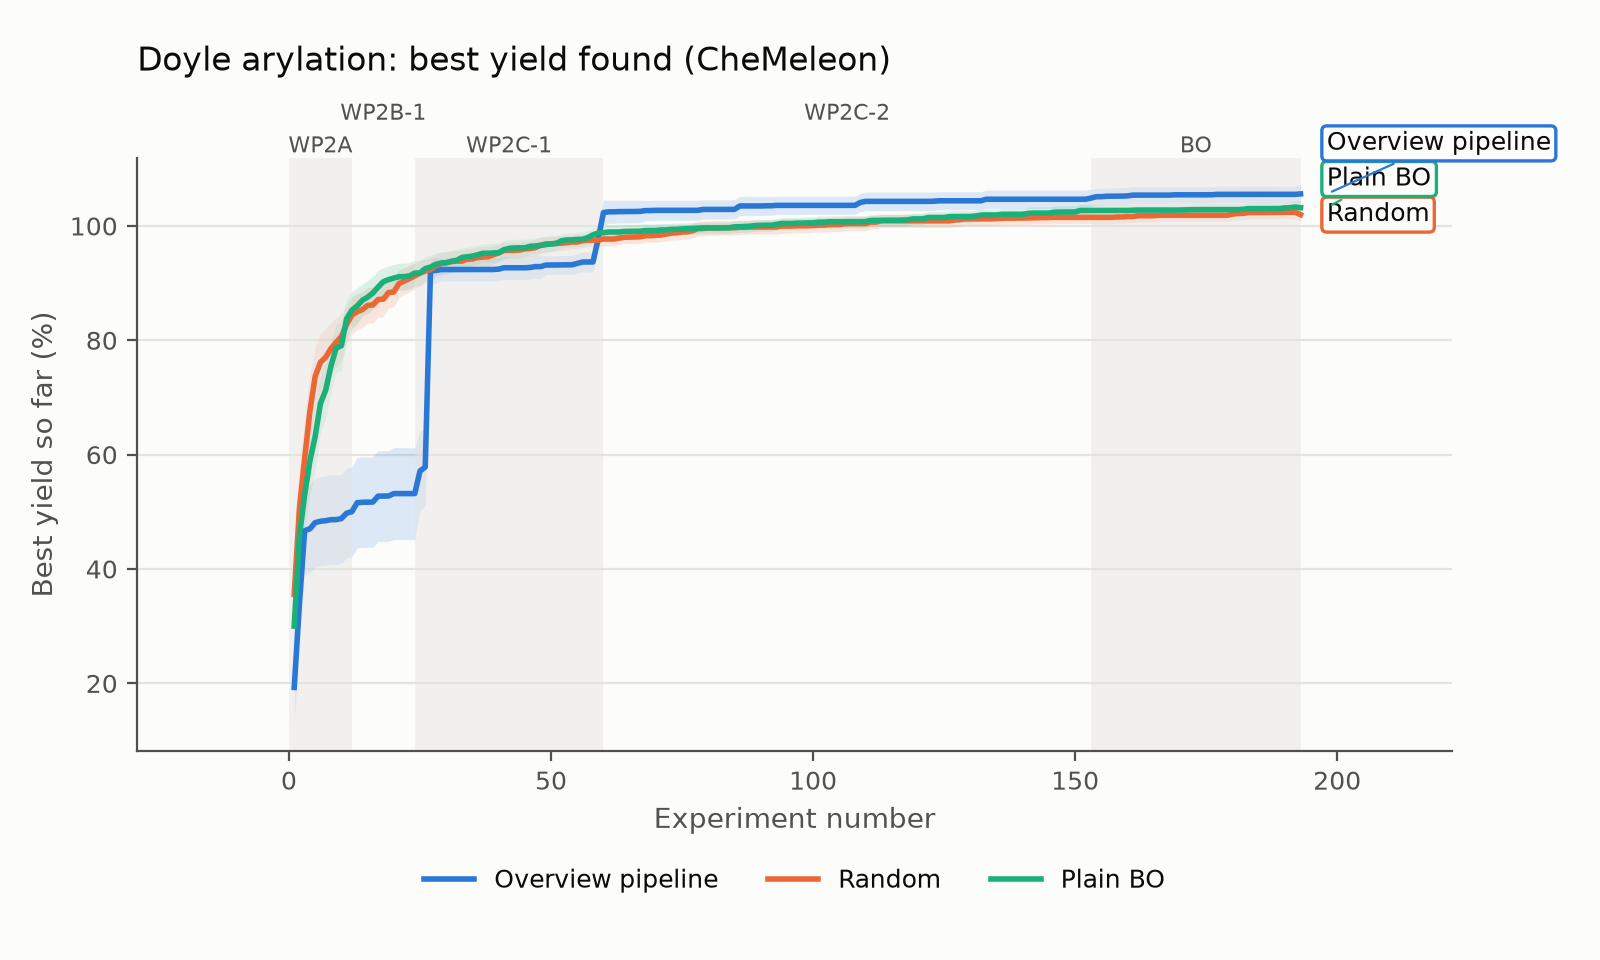

Data behind this chart, as committed beside it:
Experiment number, Overview pipeline mean, Overview pipeline ci_low, Overview pipeline ci_high, Random mean, Random ci_low, Random ci_high, Plain BO mean, Plain BO ci_low, Plain BO ci_high
1, 19.29, 12.85, 25.72, 35.58, 27.96, 43.21, 30, 23.43, 36.58
2, 34.05, 26.57, 41.53, 50.69, 43.12, 58.25, 45.86, 38.5, 53.21
3, 46.71, 38.98, 54.44, 59.35, 52.1, 66.59, 53.01, 46.42, 59.6
4, 47.03, 39.29, 54.77, 67.63, 61.09, 74.17, 58.94, 52.91, 64.97
5, 48.12, 40.32, 55.92, 73.7, 68.43, 78.96, 63.18, 57.27, 69.08
6, 48.35, 40.56, 56.13, 76.15, 71.04, 81.26, 68.93, 64.02, 73.83
7, 48.45, 40.65, 56.25, 77.03, 71.96, 82.1, 71.27, 66.36, 76.18
8, 48.63, 40.8, 56.46, 78.55, 73.96, 83.14, 75.44, 70.81, 80.08
9, 48.63, 40.8, 56.46, 79.64, 75.38, 83.9, 78.66, 74.44, 82.88
10, 48.82, 41.04, 56.61, 80.66, 76.46, 84.85, 79.05, 74.83, 83.28
11, 49.77, 41.93, 57.61, 82.78, 79.41, 86.15, 83.78, 80.35, 87.21
12, 50.03, 42.2, 57.86, 84.39, 81.12, 87.65, 85.26, 82.06, 88.47
13, 51.59, 43.69, 59.49, 85, 81.85, 88.15, 86.01, 82.89, 89.13
14, 51.67, 43.78, 59.56, 85.36, 82.24, 88.48, 87.01, 84.16, 89.86
15, 51.7, 43.81, 59.59, 86.09, 82.96, 89.22, 87.54, 84.65, 90.43
16, 51.71, 43.82, 59.6, 86.19, 83.06, 89.33, 88.27, 85.41, 91.14
17, 52.74, 44.8, 60.68, 87.13, 84.04, 90.21, 89.31, 86.39, 92.23
18, 52.75, 44.82, 60.69, 87.19, 84.1, 90.28, 90.25, 87.78, 92.72
19, 52.77, 44.83, 60.71, 88.35, 85.71, 90.98, 90.62, 88.24, 92.99
20, 53.19, 45.15, 61.22, 88.45, 85.84, 91.06, 90.89, 88.53, 93.24
21, 53.19, 45.15, 61.22, 89.93, 87.54, 92.32, 91.13, 88.79, 93.47
22, 53.19, 45.15, 61.22, 90.37, 88.05, 92.68, 91.13, 88.79, 93.47
23, 53.19, 45.15, 61.22, 90.79, 88.47, 93.11, 91.27, 88.92, 93.62
24, 53.19, 45.16, 61.22, 91.27, 88.97, 93.56, 91.76, 89.52, 93.99
25, 57.13, 50.21, 64.05, 91.75, 89.48, 94.01, 91.79, 89.56, 94.03
26, 57.82, 51.11, 64.54, 92.1, 90.06, 94.14, 92.54, 90.42, 94.67
27, 92.16, 89.93, 94.39, 92.36, 90.29, 94.44, 92.8, 90.71, 94.9
28, 92.21, 89.98, 94.45, 93.01, 90.97, 95.05, 93.28, 91.25, 95.32
29, 92.38, 90.36, 94.4, 93.4, 91.41, 95.39, 93.51, 91.53, 95.48
30, 92.38, 90.36, 94.4, 93.57, 91.65, 95.49, 93.57, 91.6, 95.54
31, 92.38, 90.36, 94.4, 93.76, 91.86, 95.66, 93.81, 91.84, 95.79
32, 92.38, 90.36, 94.4, 93.85, 91.95, 95.74, 93.99, 92.01, 95.98
33, 92.38, 90.36, 94.4, 93.85, 91.95, 95.74, 94.49, 92.83, 96.14
34, 92.38, 90.36, 94.4, 94.17, 92.32, 96.02, 94.62, 92.95, 96.29
35, 92.38, 90.36, 94.4, 94.22, 92.37, 96.08, 94.73, 93.05, 96.42
36, 92.38, 90.36, 94.4, 94.49, 92.65, 96.32, 94.96, 93.3, 96.63
37, 92.38, 90.36, 94.4, 94.56, 92.74, 96.38, 95.22, 93.58, 96.85
38, 92.38, 90.36, 94.4, 94.62, 92.81, 96.43, 95.22, 93.58, 96.86
39, 92.38, 90.36, 94.4, 94.94, 93.35, 96.54, 95.28, 93.64, 96.92
40, 92.45, 90.42, 94.48, 95.28, 93.72, 96.84, 95.32, 93.68, 96.97
41, 92.69, 90.64, 94.73, 95.7, 94.25, 97.15, 95.85, 94.27, 97.43
42, 92.69, 90.64, 94.73, 95.72, 94.28, 97.17, 96.08, 94.53, 97.63
43, 92.69, 90.64, 94.73, 95.72, 94.28, 97.17, 96.17, 94.67, 97.67
44, 92.69, 90.64, 94.73, 95.78, 94.35, 97.22, 96.18, 94.68, 97.68
45, 92.69, 90.64, 94.73, 95.99, 94.61, 97.36, 96.18, 94.68, 97.68
46, 92.74, 90.69, 94.79, 96.05, 94.67, 97.42, 96.44, 94.99, 97.9
47, 92.89, 90.82, 94.96, 96.21, 94.85, 97.58, 96.51, 95.07, 97.94
48, 92.89, 90.82, 94.96, 96.63, 95.19, 98.06, 96.6, 95.17, 98.02
49, 93.16, 91.53, 94.78, 96.86, 95.53, 98.19, 96.73, 95.35, 98.11
50, 93.17, 91.54, 94.79, 96.86, 95.53, 98.19, 96.87, 95.49, 98.24
51, 93.19, 91.56, 94.81, 96.96, 95.69, 98.24, 96.92, 95.55, 98.29
52, 93.19, 91.56, 94.81, 96.99, 95.71, 98.26, 97.42, 96.16, 98.68
53, 93.19, 91.56, 94.81, 97.06, 95.81, 98.31, 97.55, 96.33, 98.77
54, 93.21, 91.58, 94.83, 97.2, 95.95, 98.46, 97.56, 96.34, 98.78
55, 93.45, 91.76, 95.13, 97.2, 95.95, 98.46, 97.65, 96.39, 98.9
56, 93.69, 91.94, 95.43, 97.41, 96.22, 98.61, 97.66, 96.41, 98.91
57, 93.69, 91.94, 95.43, 97.52, 96.35, 98.69, 97.95, 96.7, 99.2
58, 93.7, 91.96, 95.45, 97.52, 96.35, 98.69, 98.44, 97.3, 99.58
59, 97.77, 95.49, 100.1, 97.52, 96.35, 98.69, 98.76, 97.59, 99.93
60, 102.3, 100.1, 104.5, 97.71, 96.51, 98.92, 98.82, 97.66, 99.98
... 133 more rows
